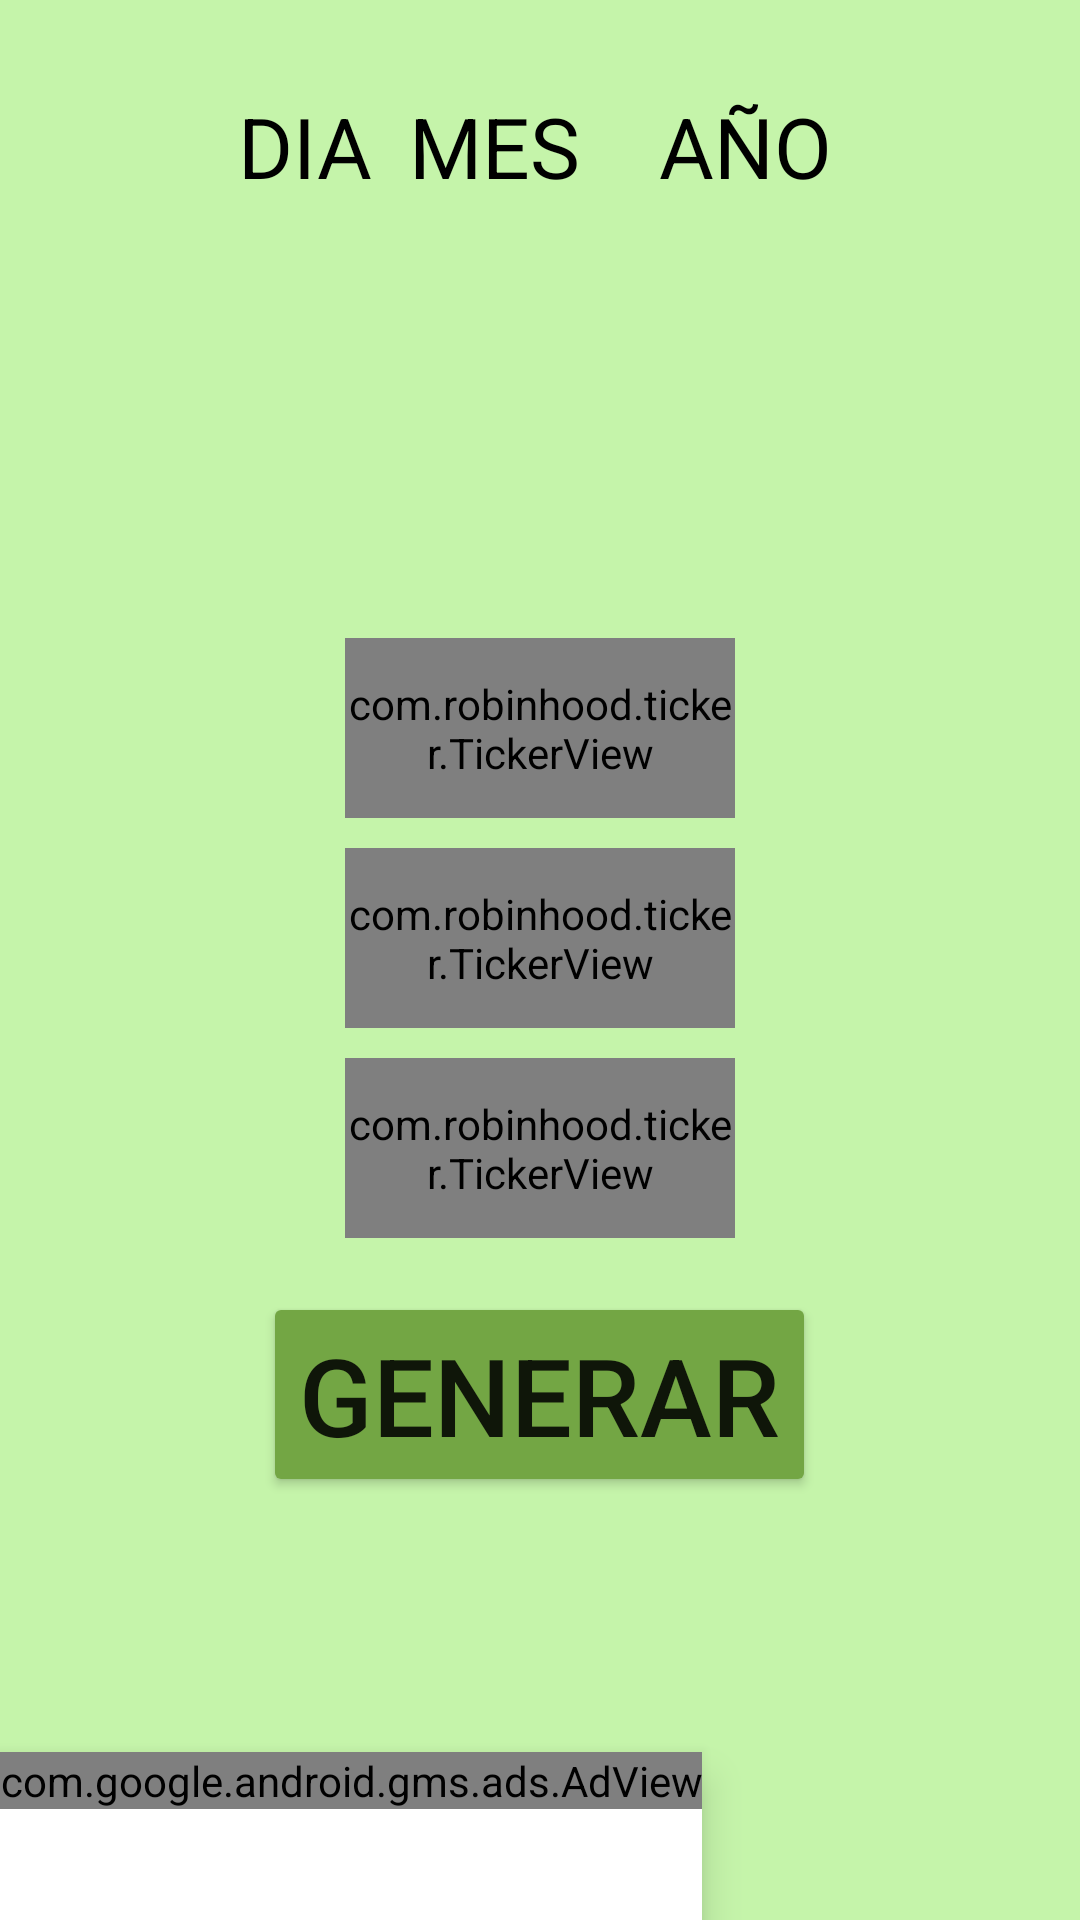

Layout XML and referenced resources for this Android screen:
<!-- AndroidManifest.xml: application theme Theme.PiramideDeLaFortuna -->
<!-- res/layout/fecha_720x1280.xml -->
<?xml version="1.0" encoding="utf-8"?>
<RelativeLayout xmlns:android="http://schemas.android.com/apk/res/android"
    xmlns:app="http://schemas.android.com/apk/res-auto"
    xmlns:tools="http://schemas.android.com/tools"
    android:layout_width="match_parent"
    android:layout_height="match_parent"
    android:background="@color/verde1"
    tools:context=".Fecha_numero">


    <LinearLayout
        android:layout_width="match_parent"
        android:layout_height="match_parent"
        android:orientation="vertical">

        <LinearLayout
            android:layout_width="match_parent"
            android:layout_height="match_parent"
            android:orientation="horizontal">

            <TableLayout
                android:layout_width="match_parent"
                android:layout_height="match_parent">

                <TableRow
                    android:layout_width="match_parent"
                    android:layout_height="match_parent"
                    android:layout_marginTop="30dp"
                    android:gravity="center">

                    <TextView
                        android:id="@+id/textView"
                        android:layout_width="wrap_content"
                        android:layout_height="wrap_content"
                        android:layout_marginStart="10dp"
                        android:text="@string/dia"
                        android:textAlignment="center"
                        android:textColor="@color/black"
                        android:textSize="28sp" />

                    <TextView
                        android:id="@+id/textView4"
                        android:layout_width="wrap_content"
                        android:layout_height="wrap_content"
                        android:layout_marginStart="10dp"
                        android:text="@string/mes"
                        android:textAlignment="center"
                        android:textColor="@color/black"
                        android:textSize="28sp" />

                    <TextView
                        android:id="@+id/textView5"
                        android:layout_width="wrap_content"
                        android:layout_height="wrap_content"
                        android:layout_marginStart="10dp"
                        android:text="@string/año"
                        android:textAlignment="center"
                        android:textColor="@color/black"
                        android:textSize="28sp" />

                </TableRow>

                <TableRow
                    android:layout_width="match_parent"
                    android:layout_height="match_parent"
                    android:layout_marginTop="5dp"
                    android:gravity="center">

                    <EditText
                        android:id="@+id/ent_s1"
                        android:layout_width="50dp"
                        android:layout_height="50dp"
                        android:layout_marginStart="10dp"
                        android:background="@drawable/background_box"
                        android:ems="5"
                        android:inputType="number"
                        android:textAlignment="center"
                        android:textSize="24sp" />

                    <EditText
                        android:id="@+id/ent_s2"
                        android:layout_width="50dp"
                        android:layout_height="50dp"
                        android:layout_marginStart="10dp"
                        android:background="@drawable/background_box"
                        android:ems="5"
                        android:inputType="number"
                        android:textAlignment="center"
                        android:textSize="24sp" />

                    <EditText
                        android:id="@+id/ent_s3"
                        android:layout_width="90dp"
                        android:layout_height="50dp"
                        android:layout_marginStart="10dp"
                        android:background="@drawable/background_box"
                        android:ems="5"
                        android:inputType="number"
                        android:textAlignment="center"
                        android:textSize="24sp" />

                </TableRow>

            </TableLayout>
        </LinearLayout>
    </LinearLayout>

    <LinearLayout
        android:layout_width="match_parent"
        android:layout_height="match_parent"
        android:layout_marginTop="-5dp"
        android:gravity="center"
        android:orientation="vertical">

        <com.robinhood.ticker.TickerView
            android:id="@+id/sueno1"
            android:layout_width="130dp"
            android:layout_height="60dp"
            android:layout_marginBottom="10dp"
            android:background="@drawable/background_box_color"
            android:editable="false"
            android:enabled="false"
            android:gravity="center"
            app:ticker_textSize="30sp" />

        <com.robinhood.ticker.TickerView
            android:id="@+id/sueno2"
            android:layout_width="130dp"
            android:layout_height="60dp"
            android:layout_marginBottom="10dp"
            android:background="@drawable/background_box_color_2"
            android:editable="false"
            android:enabled="false"
            android:gravity="center"
            app:ticker_textSize="30sp" />

        <com.robinhood.ticker.TickerView
            android:id="@+id/sueno3"
            android:layout_width="130dp"
            android:layout_height="60dp"
            android:layout_marginBottom="10dp"
            android:background="@drawable/background_box_color_3"
            android:editable="false"
            android:enabled="false"
            android:gravity="center"
            app:ticker_textSize="30sp" />
    </LinearLayout>

    <LinearLayout
        android:layout_width="match_parent"
        android:layout_height="match_parent"
        android:gravity="center"
        android:orientation="vertical">

        <Button
            android:id="@+id/btn_sueno"
            android:layout_width="wrap_content"
            android:layout_height="wrap_content"
            android:layout_marginTop="290dp"
            android:backgroundTint="@color/verde2"
            android:text="Generar"
            android:textSize="36sp"
            app:cornerRadius="10dp" />

    </LinearLayout>


    <com.google.android.material.bottomnavigation.BottomNavigationView
        android:id="@+id/bottomNavigationView"
        android:layout_width="wrap_content"
        android:layout_height="wrap_content"
        android:layout_alignParentBottom="true"
        android:layout_gravity="bottom"
        android:background="@color/white"
        app:layout_constraintBottom_toBottomOf="parent"
        app:layout_constraintEnd_toEndOf="parent"
        app:layout_constraintStart_toStartOf="parent">

        <com.google.android.gms.ads.AdView
            android:id="@+id/adView"
            android:layout_width="wrap_content"
            android:layout_height="wrap_content"
            app:adSize="SMART_BANNER"
                app:adUnitId="@string/anunciobanner"
            app:layout_constraintBottom_toBottomOf="parent"
            tools:ignore="MissingConstraints" />
    </com.google.android.material.bottomnavigation.BottomNavigationView>

</RelativeLayout>
<!-- resources referenced by this layout -->
<resources>
  <color name="black">#FF000000</color>
  <color name="verde1">#c5f4aa</color>
  <color name="verde2">#73a644</color>
  <color name="white">#FFFFFFFF</color>
  <!-- drawable background_box_color (drawable) -->
  <?xml version="1.0" encoding="utf-8"?>
  <shape xmlns:android="http://schemas.android.com/apk/res/android">
      <solid android:color="#FFFACD" /> 
      <corners android:radius="5dp" /> 
      <stroke
          android:width="2dp"
          android:color="#FFFACD"/>
  </shape>
  <!-- drawable background_box_color_2 (drawable) -->
  <?xml version="1.0" encoding="utf-8"?>
  <shape xmlns:android="http://schemas.android.com/apk/res/android">
      <solid android:color="#87CEEB" /> 
      <corners android:radius="5dp" /> 
      <stroke
          android:width="2dp"
          android:color="#87CEEB"/>
  </shape>
  <!-- drawable background_box_color_3 (drawable) -->
  <?xml version="1.0" encoding="utf-8"?>
  <shape xmlns:android="http://schemas.android.com/apk/res/android">
      <solid android:color="#D8BFD8" /> 
      <corners android:radius="5dp" /> 
      <stroke
          android:width="2dp"
          android:color="#D8BFD8"/>
  </shape>
  <string name="anunciobanner">ca-app-pub-4434685305331116/2959471417</string>
  <string name="dia">DIA</string>
  <string name="mes">MES</string>
  <style name="Theme.PiramideDeLaFortuna" parent="Theme.MaterialComponents.DayNight.DarkActionBar">
          
          <item name="colorPrimary">@color/azulcielo</item>
          <item name="colorPrimaryVariant">@color/azulcielo</item>
          <item name="colorOnPrimary">@color/white</item>
          
          <item name="colorSecondary">@color/azulcielo</item>
          <item name="colorSecondaryVariant">@color/teal_700</item>
          <item name="colorOnSecondary">@color/black</item>
          
          <item name="android:statusBarColor">?attr/colorPrimaryVariant</item>
          
      </style>
  <color name="azulcielo">#67c3c0</color>
  <color name="teal_700">#FF018786</color>
</resources>
